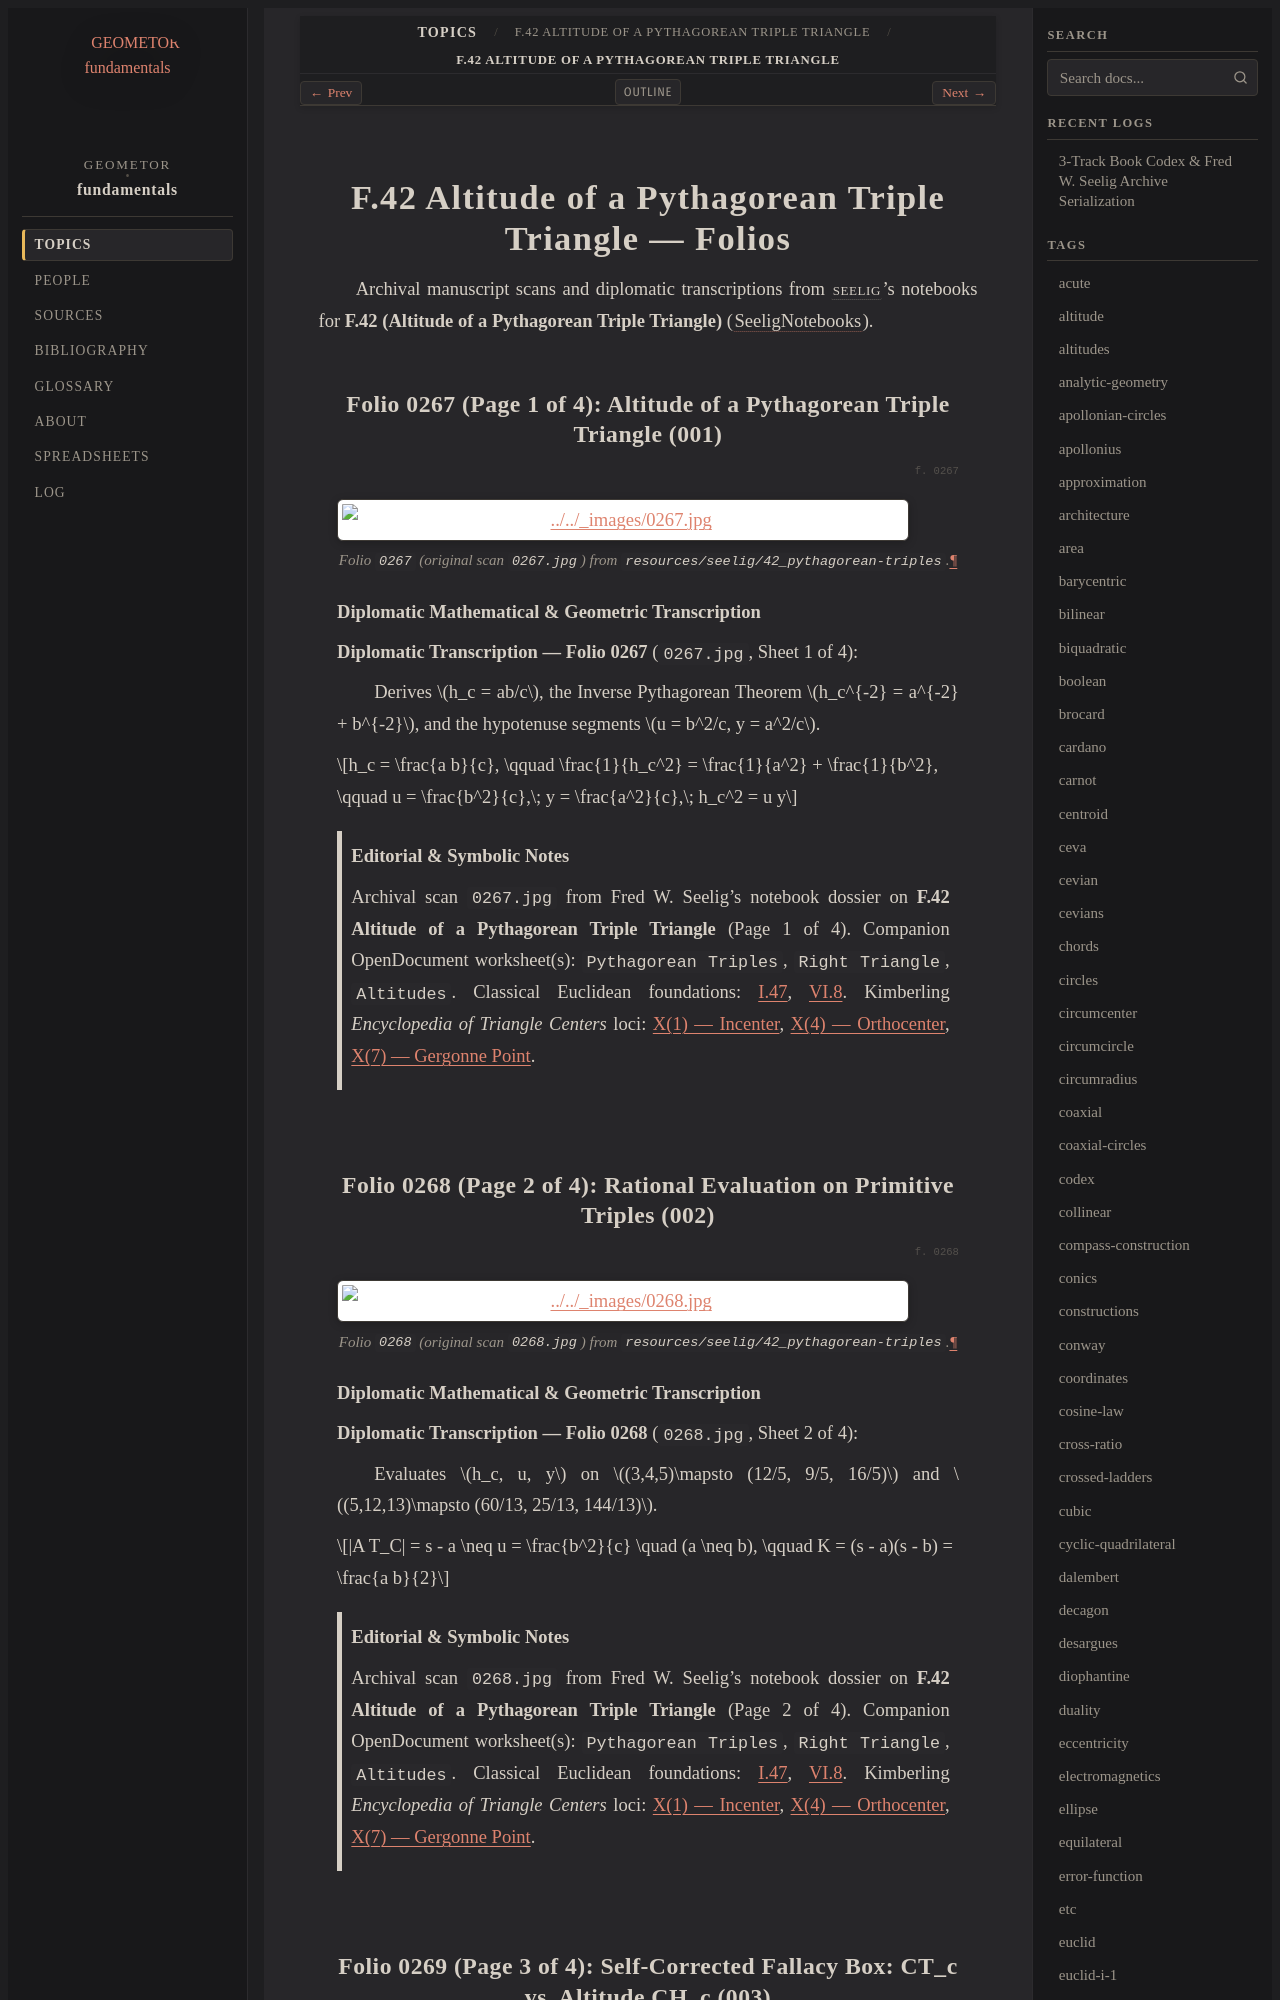

repository: geometor/fundamentals · page: topics/f-42/folios.html · generator: sphinx

=======================================================
F.42 Altitude of a Pythagorean Triple Triangle — Folios
=======================================================

Archival manuscript scans and diplomatic transcriptions from :person:`seelig`'s
notebooks for **F.42 (Altitude of a Pythagorean Triple Triangle)** (:cite:`SeeligNotebooks`).

Folio 0267 (Page 1 of 4): Altitude of a Pythagorean Triple Triangle (001)
-------------------------------------------------------------------------

.. folio:: 0267

.. figure:: 0267.jpg
   :align: center
   :width: 92%

   Folio ``0267`` (original scan ``0267.jpg``) from ``resources/seelig/42_pythagorean-triples``.

**Diplomatic Mathematical & Geometric Transcription**

**Diplomatic Transcription — Folio 0267** (``0267.jpg``, Sheet 1 of 4):

Derives :math:`h_c = ab/c`, the Inverse Pythagorean Theorem :math:`h_c^{-2} = a^{-2} + b^{-2}`, and the hypotenuse segments :math:`u = b^2/c, y = a^2/c`.

.. math::

   h_c = \frac{a b}{c}, \qquad \frac{1}{h_c^2} = \frac{1}{a^2} + \frac{1}{b^2}, \qquad u = \frac{b^2}{c},\; y = \frac{a^2}{c},\; h_c^2 = u y

.. admonition:: Editorial & Symbolic Notes

   Archival scan ``0267.jpg`` from Fred W. Seelig's notebook dossier on **F.42 Altitude of a Pythagorean Triple Triangle** (Page 1 of 4). Companion OpenDocument worksheet(s): ``Pythagorean Triples``, ``Right Triangle``, ``Altitudes``. Classical Euclidean foundations: :ref:`I.47`, :ref:`VI.8`. Kimberling *Encyclopedia of Triangle Centers* loci: :ref:`X(1)`, :ref:`X(4)`, :ref:`X(7)`.
